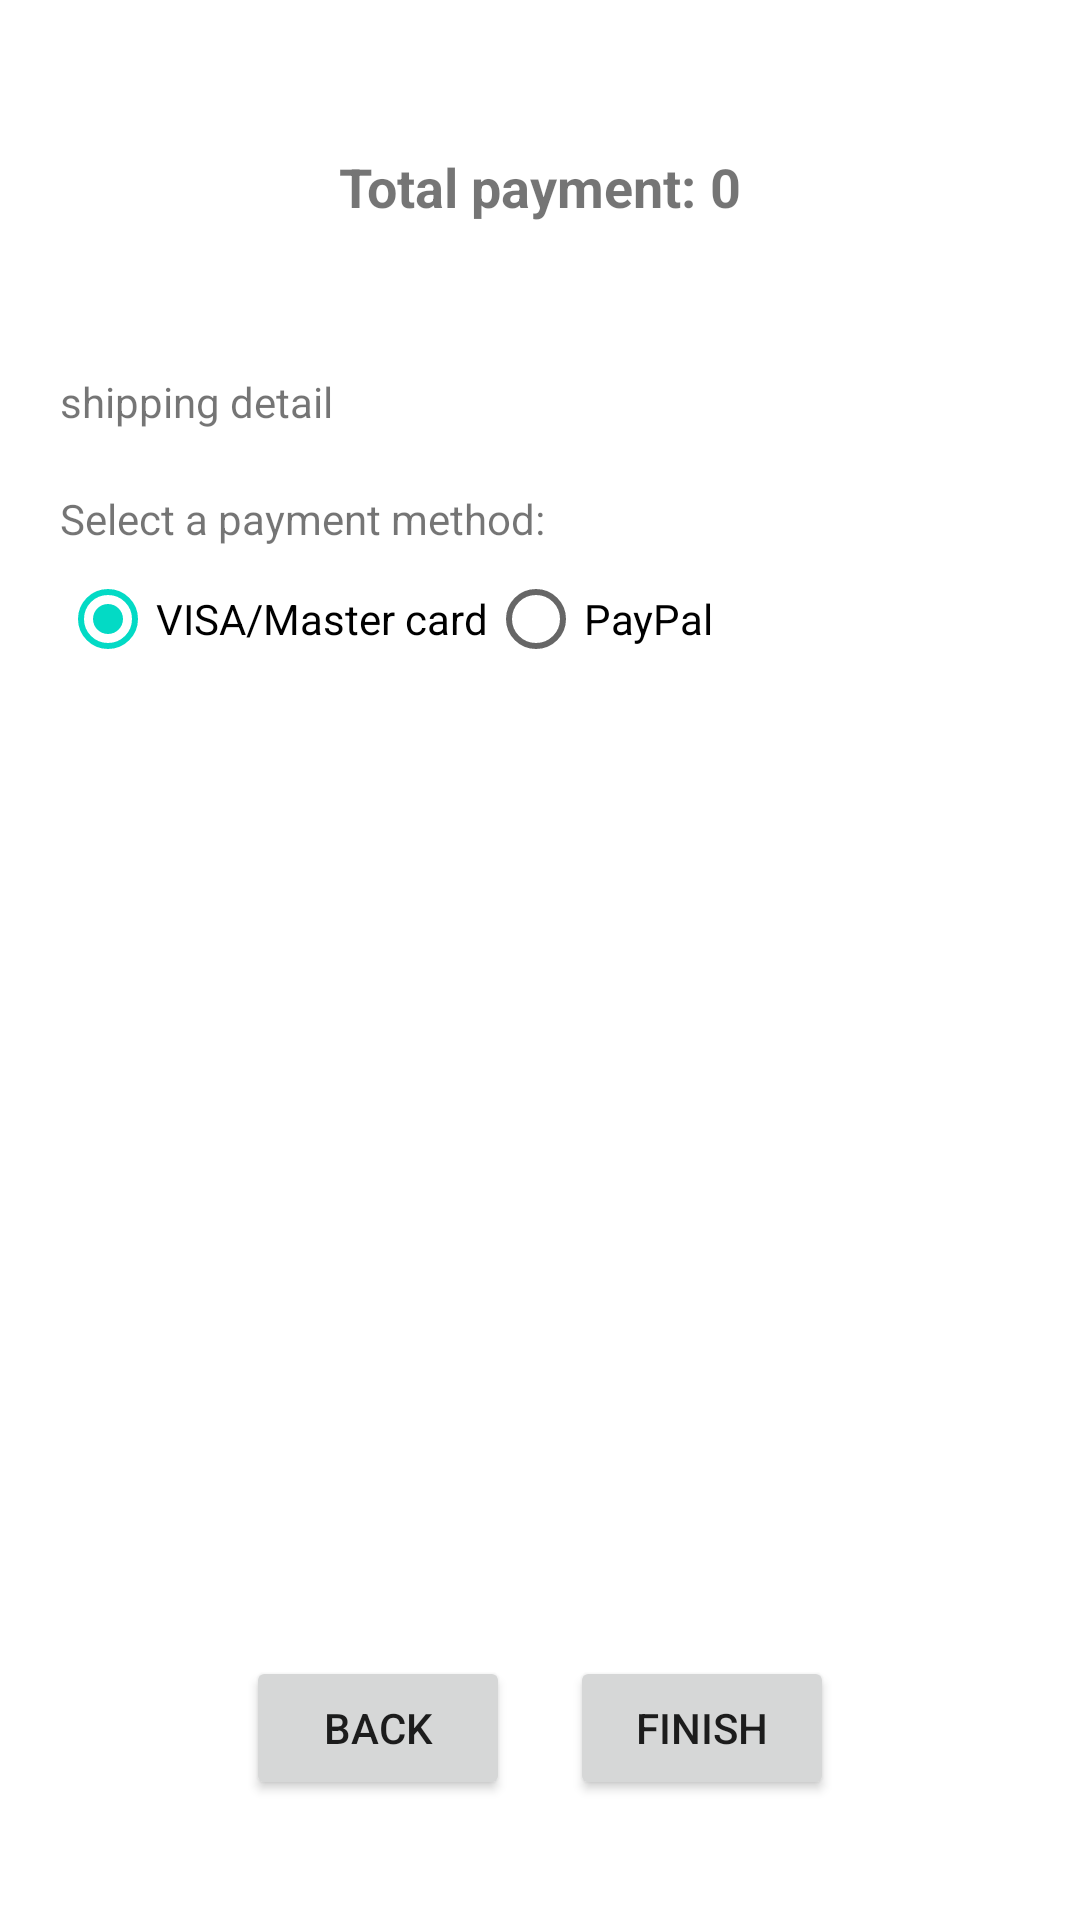

Write the Android layout XML for this screen, with the resource values it uses.
<!-- AndroidManifest.xml: application theme Theme.OnlineGrocery -->
<!-- res/layout/fragment_third_cart.xml -->
<?xml version="1.0" encoding="utf-8"?>
<RelativeLayout xmlns:android="http://schemas.android.com/apk/res/android"
    android:layout_width="match_parent"
    android:layout_height="match_parent"
    android:padding="20dp">

    <androidx.core.widget.NestedScrollView
        android:layout_width="match_parent"
        android:layout_height="match_parent"
        android:layout_above="@+id/buttonsRelLayout">

        <RelativeLayout
            android:layout_width="match_parent"
            android:layout_height="match_parent">

            <RelativeLayout
                android:id="@+id/priceRelLayout"
                android:layout_width="wrap_content"
                android:layout_height="wrap_content"
                android:layout_centerHorizontal="true"
                android:layout_marginTop="30dp">

                <TextView
                    android:id="@+id/priceExplain"
                    android:layout_width="wrap_content"
                    android:layout_height="wrap_content"
                    android:text="Total payment: "
                    android:textSize="18sp"
                    android:textStyle="bold" />

                <TextView
                    android:id="@+id/txtPrice"
                    android:layout_width="wrap_content"
                    android:layout_height="wrap_content"
                    android:layout_toRightOf="@+id/priceExplain"
                    android:text="0"
                    android:textSize="18sp"
                    android:textStyle="bold" />

            </RelativeLayout>

            <RelativeLayout
                android:id="@+id/shippingRelLayout"
                android:layout_width="wrap_content"
                android:layout_height="wrap_content"
                android:layout_below="@+id/priceRelLayout"
                android:layout_marginTop="50dp">

                <TextView
                    android:id="@+id/txtShippingDetail"
                    android:layout_width="wrap_content"
                    android:layout_height="wrap_content"
                    android:text="shipping detail" />

            </RelativeLayout>

            <RelativeLayout
                android:id="@+id/paymentMethodRelLayout"
                android:layout_width="wrap_content"
                android:layout_height="wrap_content"
                android:layout_below="@+id/shippingRelLayout"
                android:layout_marginTop="20dp">

                <TextView
                    android:id="@+id/paymentMethodExplain"
                    android:layout_width="wrap_content"
                    android:layout_height="wrap_content"
                    android:text="Select a payment method: " />

                <RadioGroup
                    android:id="@+id/rgPaymentMethods"
                    android:layout_width="wrap_content"
                    android:layout_height="wrap_content"
                    android:layout_below="@+id/paymentMethodExplain"
                    android:orientation="horizontal">

                    <RadioButton
                        android:id="@+id/rbVisaMaster"
                        android:layout_width="wrap_content"
                        android:layout_height="wrap_content"
                        android:checked="true"
                        android:text="VISA/Master card" />

                    <RadioButton
                        android:id="@+id/rbPayPal"
                        android:layout_width="wrap_content"
                        android:layout_height="wrap_content"
                        android:text="PayPal" />

                </RadioGroup>

            </RelativeLayout>

        </RelativeLayout>

    </androidx.core.widget.NestedScrollView>

    <RelativeLayout
        android:layout_width="wrap_content"
        android:layout_height="wrap_content"
        android:id="@+id/buttonsRelLayout"
        android:layout_alignParentBottom="true"
        android:layout_marginTop="20dp"
        android:layout_centerHorizontal="true"
        android:layout_marginBottom="20dp">

        <Button
            android:layout_width="wrap_content"
            android:layout_height="wrap_content"
            android:text="back"
            android:id="@+id/btnBack"/>

        <Button
            android:layout_width="wrap_content"
            android:layout_height="wrap_content"
            android:text="finish"
            android:id="@+id/btnFinish"
            android:layout_toRightOf="@+id/btnBack"
            android:layout_marginLeft="20dp"/>

    </RelativeLayout>

</RelativeLayout>
<!-- resources referenced by this layout -->
<resources>
  <style name="Theme.OnlineGrocery" parent="Theme.MaterialComponents.DayNight.NoActionBar">
          
          <item name="colorPrimary">@color/purple_500</item>
          <item name="colorPrimaryVariant">@color/purple_700</item>
          <item name="colorOnPrimary">@color/white</item>
          
          <item name="colorSecondary">@color/teal_200</item>
          <item name="colorSecondaryVariant">@color/teal_700</item>
          <item name="colorOnSecondary">@color/black</item>
          
          <item name="android:statusBarColor" tools:targetApi="l">@color/colorPrimary</item>
          
      </style>
  <color name="purple_500">#FF6200EE</color>
  <color name="purple_700">#FF3700B3</color>
  <color name="white">#FFFFFFFF</color>
  <color name="teal_200">#FF03DAC5</color>
  <color name="teal_700">#FF018786</color>
  <color name="black">#FF000000</color>
  <color name="colorPrimary">#004D40</color>
</resources>
